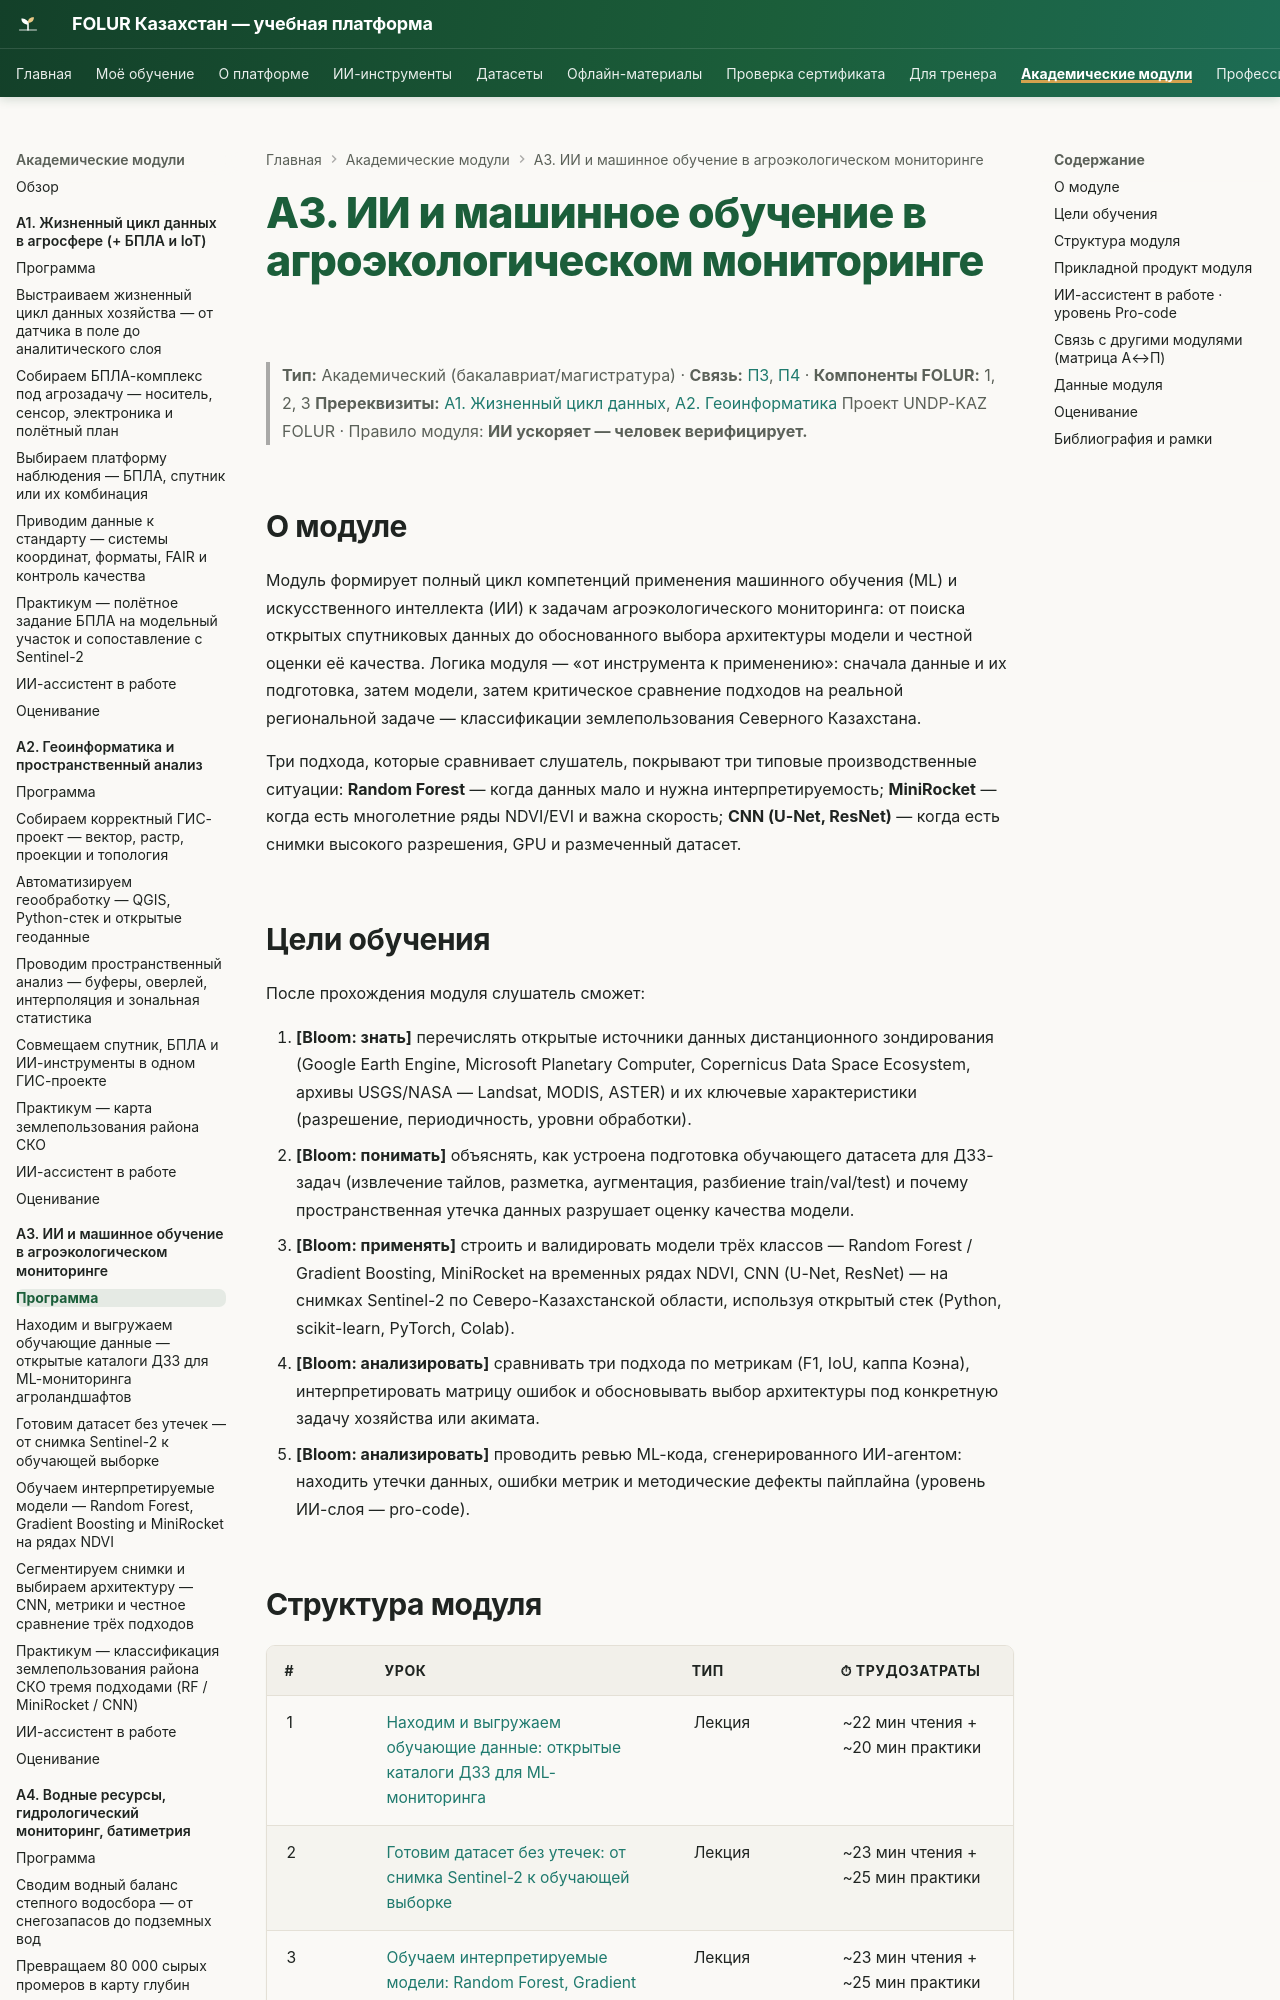

repository: vel5id/undp-kaz-folur · page: modules/a3/index.html · generator: mkdocs

# А3. ИИ и машинное обучение в агроэкологическом мониторинге

> **Тип:** Академический (бакалавриат/магистратура) · **Связь:** [П3](../p3/index.md), [П4](../p4/index.md) · **Компоненты FOLUR:** 1, 2, 3
> **Пререквизиты:** [А1. Жизненный цикл данных](../a1/index.md), [А2. Геоинформатика](../a2/index.md)
> Проект UNDP-KAZ FOLUR · Правило модуля: **ИИ ускоряет — человек верифицирует.**

## О модуле

Модуль формирует полный цикл компетенций применения машинного обучения (ML) и искусственного интеллекта (ИИ) к задачам агроэкологического мониторинга: от поиска открытых спутниковых данных до обоснованного выбора архитектуры модели и честной оценки её качества. Логика модуля — «от инструмента к применению»: сначала данные и их подготовка, затем модели, затем критическое сравнение подходов на реальной региональной задаче — классификации землепользования Северного Казахстана.

Три подхода, которые сравнивает слушатель, покрывают три типовые производственные ситуации: **Random Forest** — когда данных мало и нужна интерпретируемость; **MiniRocket** — когда есть многолетние ряды NDVI/EVI и важна скорость; **CNN (U-Net, ResNet)** — когда есть снимки высокого разрешения, GPU и размеченный датасет.

## Цели обучения

После прохождения модуля слушатель сможет:

1. **[Bloom: знать]** перечислять открытые источники данных дистанционного зондирования (Google Earth Engine, Microsoft Planetary Computer, Copernicus Data Space Ecosystem, архивы USGS/NASA — Landsat, MODIS, ASTER) и их ключевые характеристики (разрешение, периодичность, уровни обработки).
2. **[Bloom: понимать]** объяснять, как устроена подготовка обучающего датасета для ДЗЗ-задач (извлечение тайлов, разметка, аугментация, разбиение train/val/test) и почему пространственная утечка данных разрушает оценку качества модели.
3. **[Bloom: применять]** строить и валидировать модели трёх классов — Random Forest / Gradient Boosting, MiniRocket на временных рядах NDVI, CNN (U-Net, ResNet) — на снимках Sentinel-2 по Северо-Казахстанской области, используя открытый стек (Python, scikit-learn, PyTorch, Colab).
4. **[Bloom: анализировать]** сравнивать три подхода по метрикам (F1, IoU, каппа Коэна), интерпретировать матрицу ошибок и обосновывать выбор архитектуры под конкретную задачу хозяйства или акимата.
5. **[Bloom: анализировать]** проводить ревью ML-кода, сгенерированного ИИ-агентом: находить утечки данных, ошибки метрик и методические дефекты пайплайна (уровень ИИ-слоя — pro-code).
